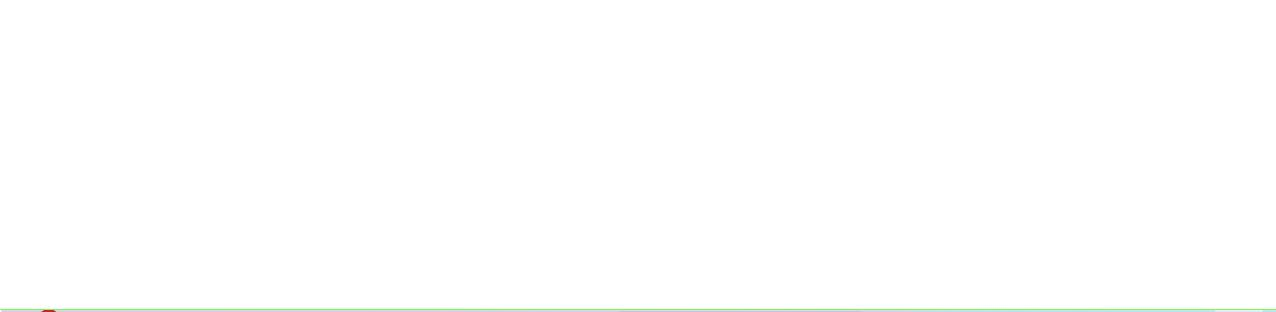
Task: Robotic Enterprise Framework
Workflow: Download_NewContract

Step 1: click on the element '엑셀' in window 'MetPlus - 실적>Sales Results>GA건별 청약사항 조회(stsr13m00)' (chrome.exe)
